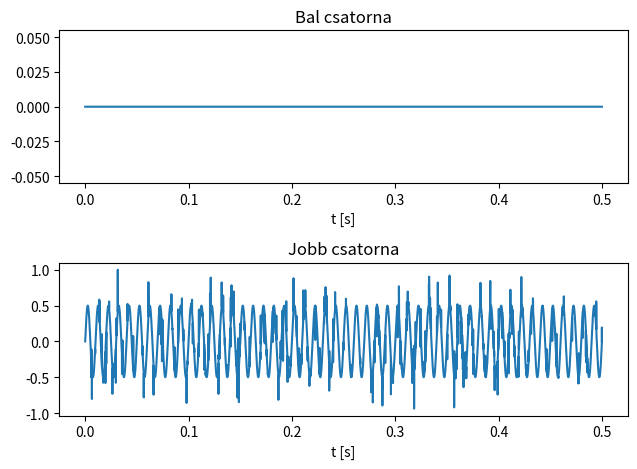

Here is the Python script that generated this plot:
import numpy as np
import scipy.signal
import scipy.io.wavfile
import matplotlib.pyplot as plt

def compose_signal(left, right):
    signal = np.array([left, right]).T * 32768
    signal[signal > 32767] = 32767
    signal[signal < -32768] = -32768
    signal = signal.astype(np.int16)
    return signal


filename = 'input.dat'
fs = 48000
select = 4

if select == 1:  # 440 Hz-es szinusz- es koszinuszjel
    t = np.arange(0, 1, 1 / fs)
    signal = compose_signal(np.sin(2 * np.pi * 440 * t), np.cos(2 * np.pi * 440 * t))

elif select == 2:  # 100 Hz-es haromszogjel a bal csatornan
    t = np.arange(0, 1, 1 / fs)
    signal = compose_signal(scipy.signal.sawtooth(2 * np.pi * 100 * t, 0.5), 0 * t)

elif select == 3:  # sweep (chirp) jel a jobb csatornan, pl. szuro meresehez
    t = np.arange(0, 1, 1 / fs)
    signal = compose_signal(0 * t, scipy.signal.chirp(t, 5000, 1, 15000, 'linear'))

elif select == 4:  # tuskekkel teli szinuszjel a jobb csatornan, pl. medianszuro tesztelesehez
    t = np.arange(0, 0.5, 1 / fs)
    x = 0.5 * np.sin(2 * np.pi * 100 * t)
    pos = np.random.randint(0, len(x), round(len(x) * 0.01))
    width = np.random.randint(1, 7, len(pos))
    height = np.random.rand(len(pos)) - 0.5
    for i in range(len(pos)):
        x[pos[i]:pos[i]+width[i]] += height[i]
    signal = compose_signal(0 * t, x)

elif select == 5:  # audio fajlbol, pl. zenei effekthez
    fs_file, signal = scipy.io.wavfile.read('input.wav')
    if fs_file != fs:
        print('Figyelem, eltero mintaveteli fekvencia (%d Hz)!\n' % fs_file)
    signal = np.interp(signal.astype(float), (np.iinfo(signal.dtype).min, np.iinfo(signal.dtype).max), (-1, 1))
    signal = compose_signal(signal[:, 0], signal[:, 1])


np.savetxt(filename, signal, fmt='%d')
t = np.arange(signal.shape[0]) / fs
plt.figure()
plt.subplot(211)
plt.plot(t, signal[:, 0] / 32768.0)
plt.xlabel('t [s]')
plt.title('Bal csatorna')
plt.subplot(212)
plt.plot(t, signal[:, 1] / 32768.0)
plt.xlabel('t [s]')
plt.title('Jobb csatorna')
plt.tight_layout()
plt.show()